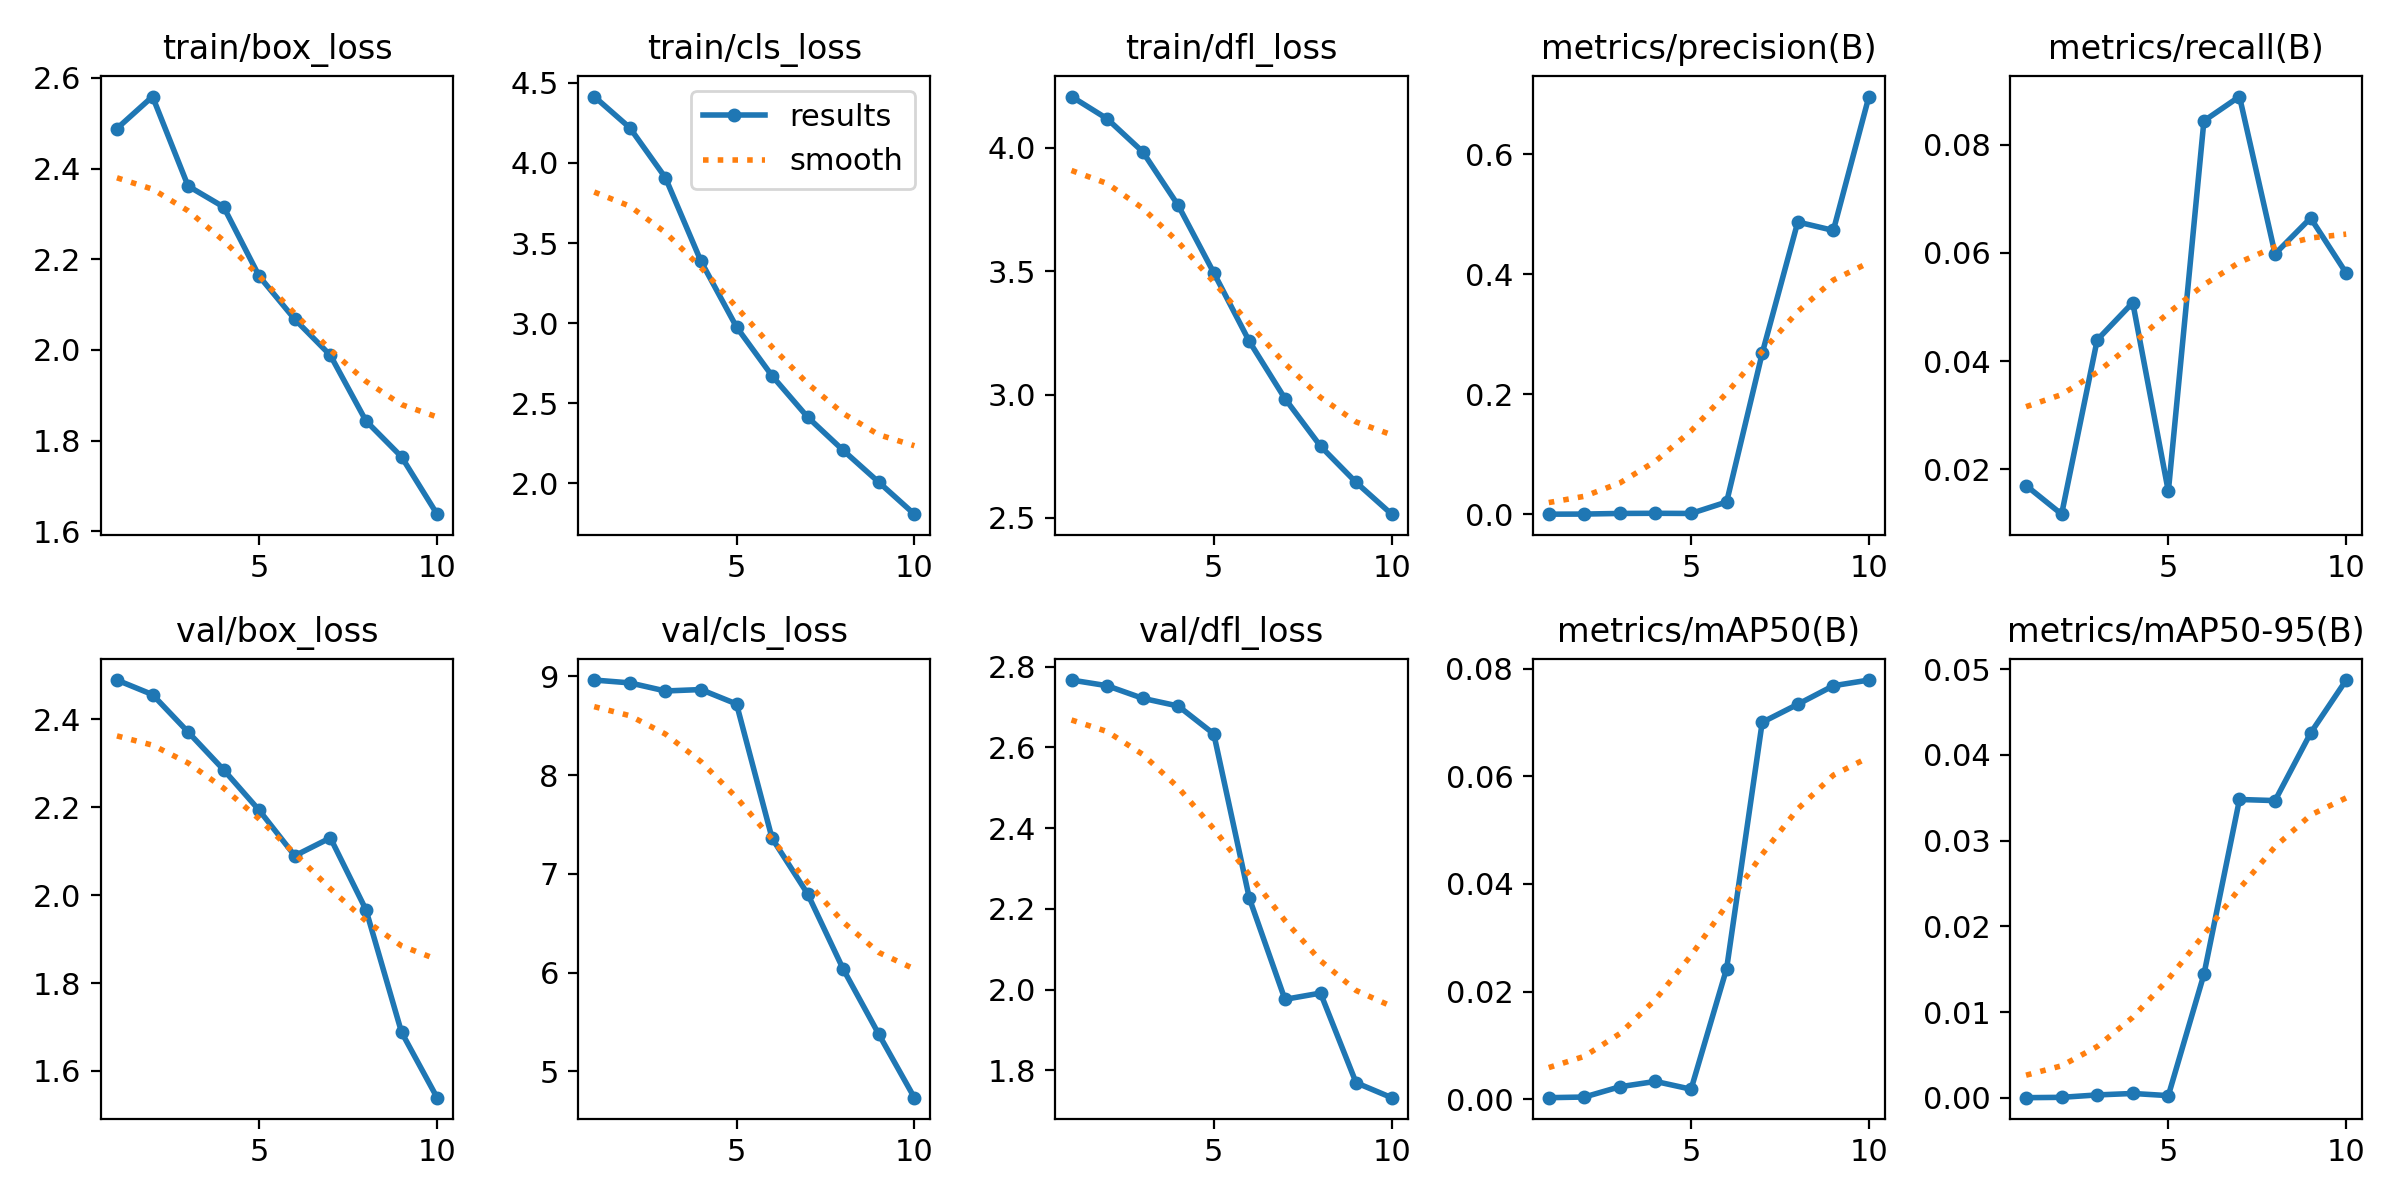

Data behind this chart, as committed beside it:
epoch, train/box_loss, train/cls_loss, train/dfl_loss, metrics/precision(B), metrics/recall(B), metrics/mAP50(B), metrics/mAP50-95(B), val/box_loss, val/cls_loss, val/dfl_loss, lr/pg0, lr/pg1, lr/pg2
1, 2.488, 4.414, 4.207, 0.00037, 0.01703, 0.00031, 3e-05, 2.489, 8.961, 2.767, 0.00016, 0.00016, 0.00016
2, 2.559, 4.22, 4.118, 0.00055, 0.01174, 0.00043, 7e-05, 2.456, 8.932, 2.753, 0.0002973, 0.0002973, 0.0002973
3, 2.361, 3.908, 3.984, 0.0016, 0.04392, 0.00234, 0.00035, 2.371, 8.851, 2.722, 0.000401, 0.000401, 0.000401
4, 2.315, 3.387, 3.766, 0.00184, 0.0508, 0.00333, 0.00052, 2.285, 8.865, 2.703, 0.000471, 0.000471, 0.000471
5, 2.162, 2.976, 3.493, 0.00156, 0.01594, 0.00188, 0.00027, 2.193, 8.719, 2.634, 0.0005074, 0.0005074, 0.0005074
6, 2.067, 2.671, 3.215, 0.02069, 0.08436, 0.02428, 0.0144, 2.09, 7.359, 2.226, 0.000505, 0.000505, 0.000505
7, 1.988, 2.414, 2.984, 0.2686, 0.08886, 0.07001, 0.03481, 2.13, 6.796, 1.976, 0.000505, 0.000505, 0.000505
8, 1.843, 2.206, 2.791, 0.4874, 0.0598, 0.07336, 0.03468, 1.967, 6.035, 1.992, 0.000406, 0.000406, 0.000406
9, 1.764, 2.007, 2.644, 0.4734, 0.06643, 0.0768, 0.04256, 1.688, 5.376, 1.77, 0.000307, 0.000307, 0.000307
10, 1.638, 1.808, 2.515, 0.6966, 0.05626, 0.07786, 0.04874, 1.539, 4.734, 1.733, 0.000208, 0.000208, 0.000208
